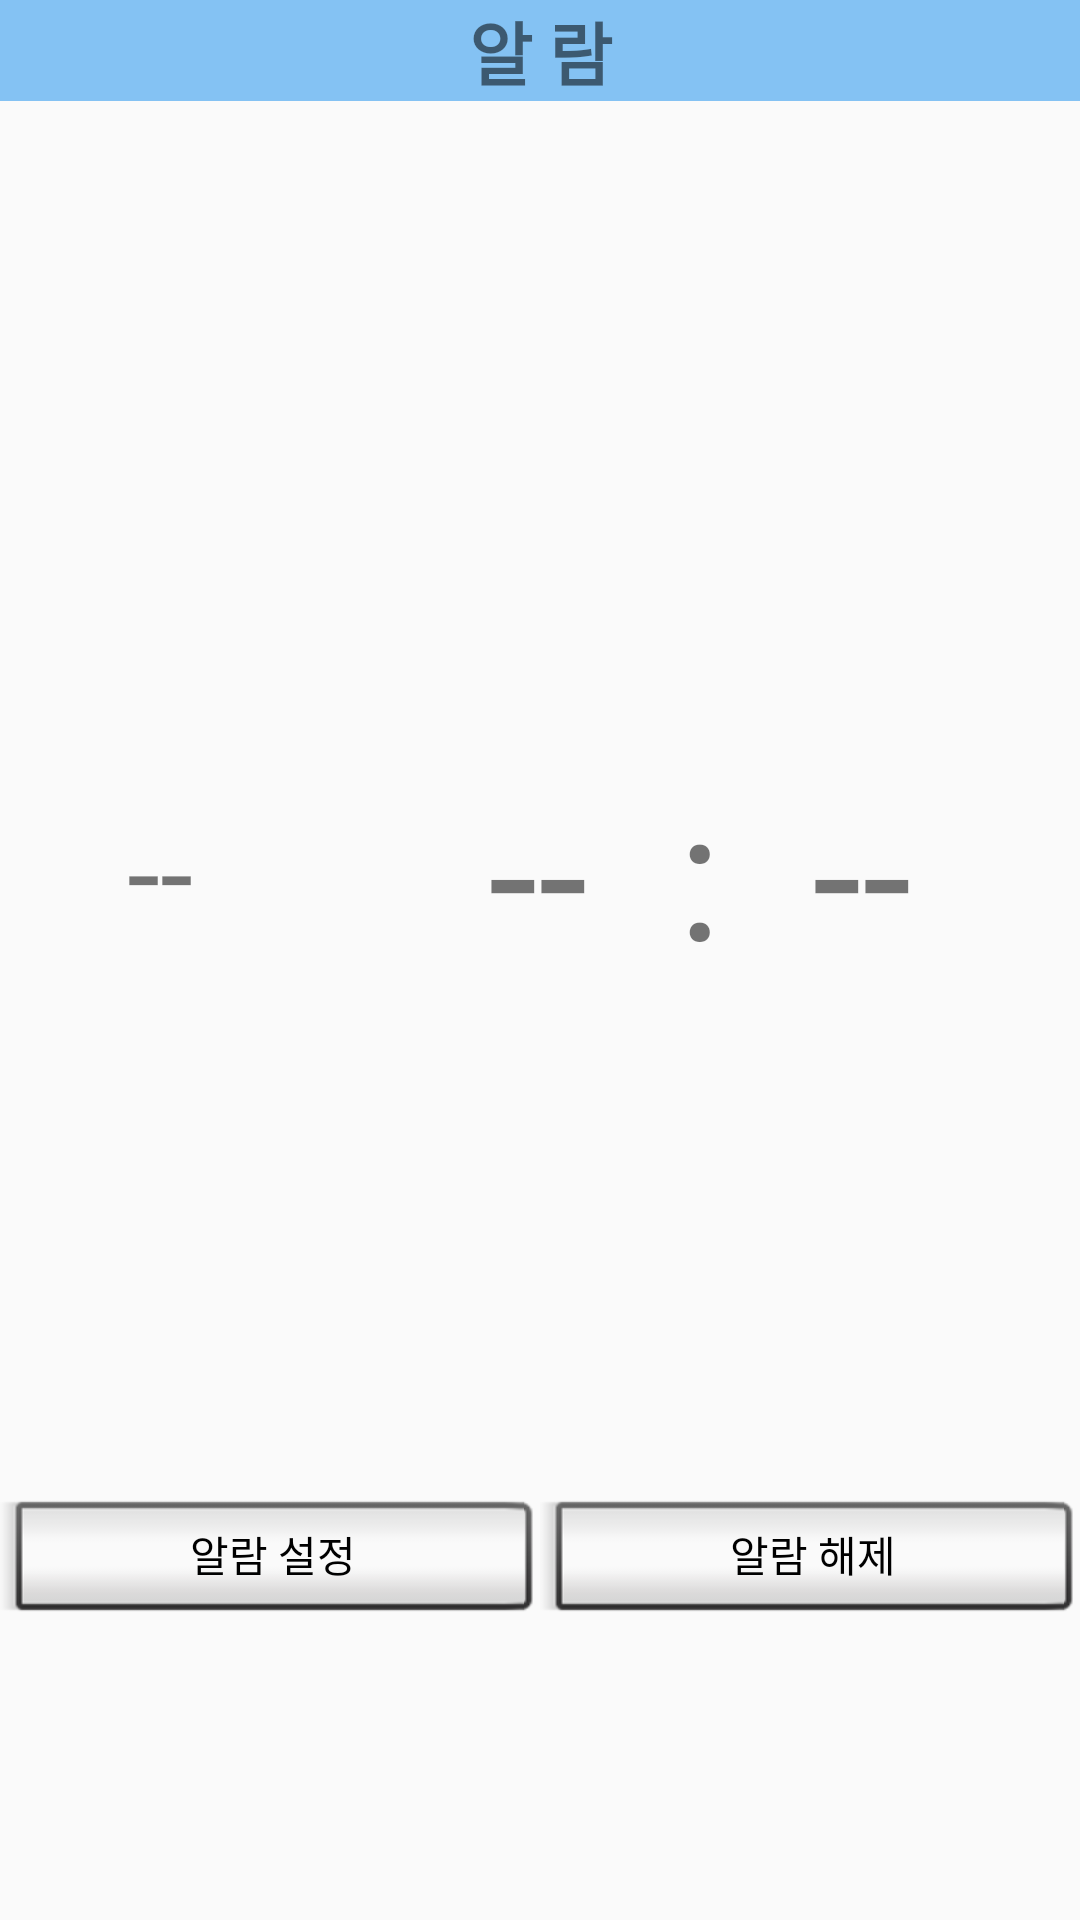

Layout XML and referenced resources for this Android screen:
<!-- AndroidManifest.xml: activity theme AppTheme.NoActionBar -->
<!-- res/layout/fragment_alarm.xml -->
<?xml version="1.0" encoding="utf-8"?>
<LinearLayout xmlns:android="http://schemas.android.com/apk/res/android"
    android:layout_width="match_parent"
    android:layout_height="match_parent"
    android:orientation="vertical">

    <TextView
        android:layout_width="match_parent"
        android:layout_height="wrap_content"
        android:textSize="23sp"
        android:textAlignment="center"
        android:background="#84C2F3"
        android:text="@string/alarm"
        android:textStyle="bold"/>

    <LinearLayout
        android:layout_width="match_parent"
        android:layout_height="113dp"
        android:orientation="horizontal"
        android:layout_marginTop="200dp">

        <TextView
            android:id="@+id/alarm_div_tv"
            android:layout_width="15dp"
            android:layout_height="wrap_content"
            android:layout_gravity="center"
            android:layout_weight="1"
            android:gravity="center"
            android:text="--"
            android:textSize="40sp"/>

        <TextView
            android:id="@+id/alarm_time_tv"
            android:layout_width="70dp"
            android:layout_height="match_parent"
            android:layout_weight="2"
            android:gravity="center"
            android:text="--  :  --"
            android:textSize="60sp" />

    </LinearLayout>

    <LinearLayout
        android:layout_width="match_parent"
        android:layout_height="wrap_content"
        android:gravity="center"
        android:orientation="horizontal"
        android:layout_marginTop="150dp">

        <Button
            android:id="@+id/setAlarm_btn"
            style="@android:style/Widget.Button.Inset"
            android:layout_width="wrap_content"
            android:layout_height="wrap_content"
            android:layout_weight="1"
            android:text="@string/set_alarm"
            android:textSize="14sp" />

        <Button
            android:id="@+id/releaseAlarm_btn"
            style="@android:style/Widget.Button.Inset"
            android:layout_width="wrap_content"
            android:layout_height="wrap_content"
            android:layout_weight="1"
            android:text="@string/off_alarm"
            android:textSize="14sp" />

    </LinearLayout>

</LinearLayout>
<!-- resources referenced by this layout -->
<resources>
  <string name="alarm">알  람</string>
  <string name="off_alarm">알람 해제</string>
  <string name="set_alarm">알람 설정</string>
  <style name="AppTheme.NoActionBar">
          <item name="windowActionBar">false</item>
          <item name="windowNoTitle">true</item>
      </style>
</resources>
